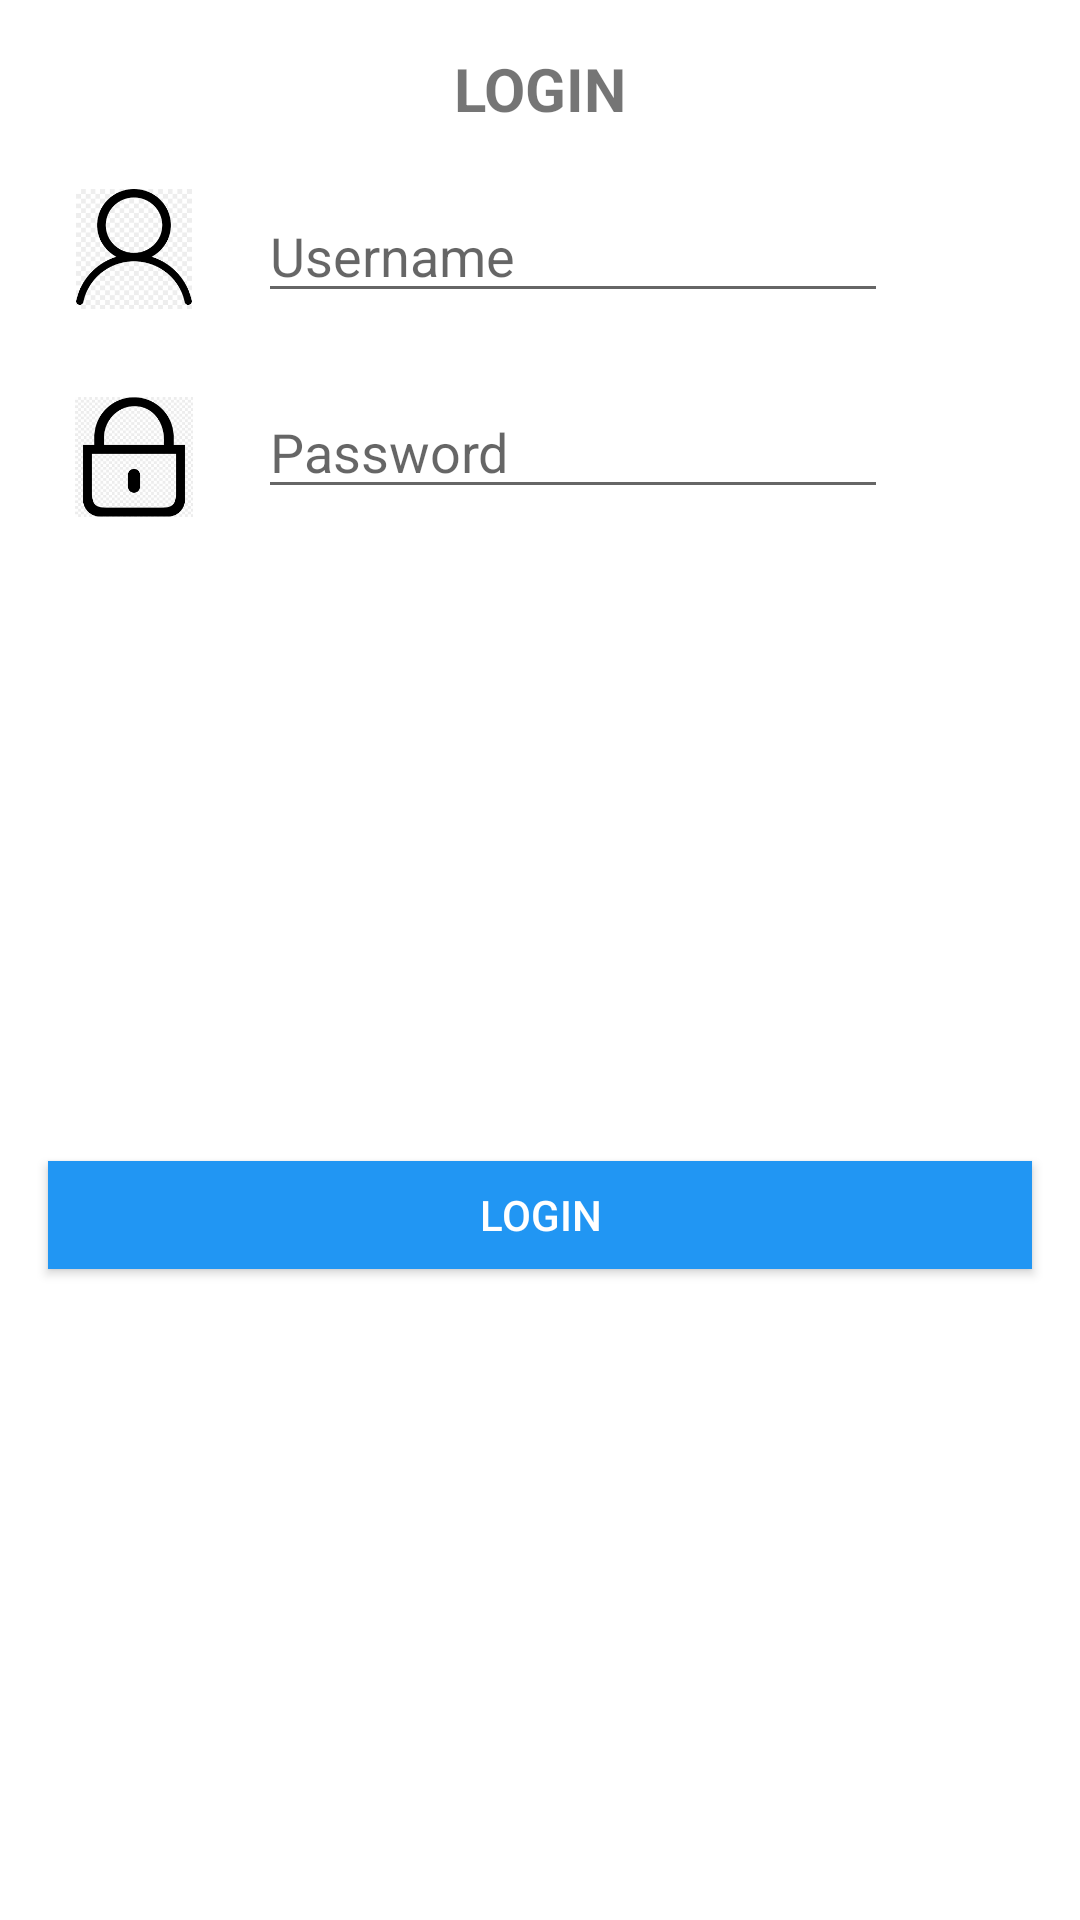

Layout XML and referenced resources for this Android screen:
<!-- AndroidManifest.xml: application theme Theme.DialogFragmentKotlin -->
<!-- res/layout/custom_dialog_fragment.xml -->
<androidx.constraintlayout.widget.ConstraintLayout xmlns:android="http://schemas.android.com/apk/res/android"
    xmlns:app="http://schemas.android.com/apk/res-auto"
    xmlns:tools="http://schemas.android.com/tools"
    android:layout_width="match_parent"
    android:layout_height="wrap_content">

    <TextView
        android:id="@+id/tv_login"
        android:layout_width="wrap_content"
        android:layout_height="wrap_content"
        android:layout_marginTop="16dp"
        android:text="LOGIN"
        android:textSize="20sp"
        android:textStyle="bold"
        app:layout_constraintEnd_toEndOf="parent"
        app:layout_constraintStart_toStartOf="parent"
        app:layout_constraintTop_toTopOf="parent" />

    <EditText
        android:id="@+id/et_password"
        android:layout_width="wrap_content"
        android:layout_height="wrap_content"
        android:layout_marginTop="24dp"
        android:layout_marginEnd="64dp"
        android:ems="10"
        android:hint="Password"
        android:inputType="textPassword"
        app:layout_constraintEnd_toEndOf="parent"
        app:layout_constraintTop_toBottomOf="@+id/et_username" />

    <ImageView
        android:id="@+id/img_password"
        android:layout_width="50dp"
        android:layout_height="40dp"
        android:layout_marginStart="16dp"
        android:layout_marginTop="28dp"
        android:layout_marginEnd="16dp"
        app:layout_constraintEnd_toStartOf="@+id/et_password"
        app:layout_constraintHorizontal_bias="0.946"
        app:layout_constraintStart_toStartOf="parent"
        app:layout_constraintTop_toBottomOf="@+id/et_username"
        app:srcCompat="@drawable/password" />

    <ImageView
        android:id="@+id/img_username"
        android:layout_width="50dp"
        android:layout_height="40dp"
        android:layout_marginStart="16dp"
        android:layout_marginTop="20dp"
        android:layout_marginEnd="16dp"
        app:layout_constraintEnd_toStartOf="@+id/et_username"
        app:layout_constraintHorizontal_bias="0.946"
        app:layout_constraintStart_toStartOf="parent"
        app:layout_constraintTop_toBottomOf="@+id/tv_login"
        app:srcCompat="@drawable/username" />

    <EditText
        android:id="@+id/et_username"
        android:layout_width="wrap_content"
        android:layout_height="wrap_content"
        android:layout_marginTop="20dp"
        android:layout_marginEnd="64dp"
        android:ems="10"
        android:hint="Username"
        android:inputType="textEmailAddress"
        app:layout_constraintEnd_toEndOf="parent"
        app:layout_constraintTop_toBottomOf="@+id/tv_login" />

    <Button
        android:id="@+id/btn_login"
        android:layout_width="0dp"
        android:layout_height="36dp"
        android:layout_marginStart="16dp"
        android:layout_marginTop="16dp"
        android:layout_marginEnd="16dp"
        android:layout_marginBottom="16dp"
        android:background="#2196F3"
        android:text="Login"
        android:textColor="#FFFFFF"
        app:layout_constraintBottom_toBottomOf="parent"
        app:layout_constraintEnd_toEndOf="parent"
        app:layout_constraintStart_toStartOf="parent"
        app:layout_constraintTop_toBottomOf="@+id/et_password" />


</androidx.constraintlayout.widget.ConstraintLayout>
<!-- resources referenced by this layout -->
<resources>
  <!-- drawable password: png bitmap (drawable, 4810 bytes) -->
  <!-- drawable username: png bitmap (drawable, 5027 bytes) -->
  <style name="Theme.DialogFragmentKotlin" parent="Theme.MaterialComponents.DayNight.DarkActionBar">
          
          <item name="colorPrimary">@color/purple_500</item>
          <item name="colorPrimaryVariant">@color/purple_700</item>
          <item name="colorOnPrimary">@color/white</item>
          
          <item name="colorSecondary">@color/teal_200</item>
          <item name="colorSecondaryVariant">@color/teal_700</item>
          <item name="colorOnSecondary">@color/black</item>
          
          <item name="android:statusBarColor">?attr/colorPrimaryVariant</item>
          
      </style>
  <!-- not gathered from this repository: default colours our renderer supplied (Android Studio template values) -->
  <color name="purple_500">#FF6200EE</color>
  <color name="purple_700">#FF3700B3</color>
  <color name="teal_200">#FF03DAC5</color>
  <color name="teal_700">#FF018786</color>
  <color name="black">#FF000000</color>
  <color name="white">#FFFFFFFF</color>
</resources>
